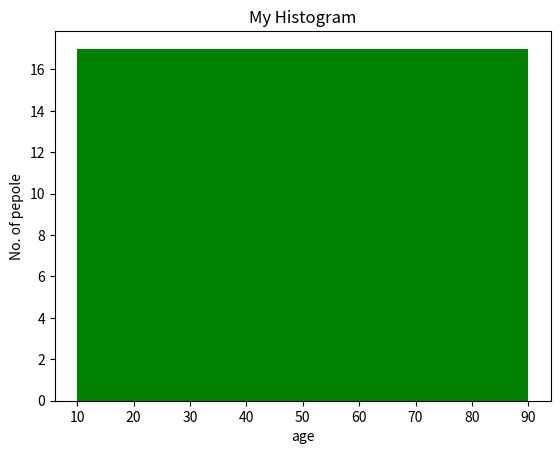

This figure's Python source:
# import the module
import matplotlib.pyplot as plt

# Frequencies
age = [2, 5, 70, 20, 45, 96, 5, 78, 85, 25, 36, 52, 31, 51, 42, 63, 54]
# Setting the ranges and no of intervals
range = (0, 100)
bins = 10

# Plotting a histogram
plt.hist(age, range, bins, color="green", histtype="bar", rwidth=0.8)
# x-axis label
plt.xlabel("age")
# y-axis label
plt.ylabel("No. of pepole")
# plot title
plt.title("My Histogram")
# Show the graph using the show() function
plt.show()
